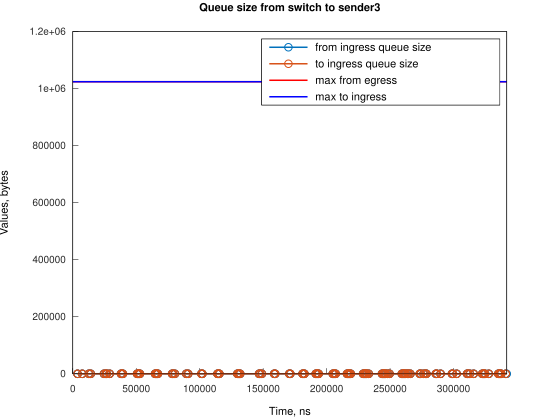

Source data for this figure (header and first rows):
Time, from_ingress_queue_size, to_ingress_queue_size
3728, 1, nan
3728, 0, 0
7455, 1, 0
7455, 0, 0
12667, 1, 0
12667, 0, 0
14160, 1, 0
14160, 0, 0
24589, 1, 0
24589, 0, 0
26080, 1, 0
26080, 0, 0
26824, 1, 0
26824, 0, 0
29062, 1, 0
29062, 0, 0
38000, 1, 0
38000, 0, 0
38745, 1, 0
38745, 0, 0
39489, 1, 0
39489, 0, 0
50666, 1, 0
50666, 0, 0
51411, 1, 0
51411, 0, 0
52155, 1, 0
52155, 0, 0
52900, 1, 0
52900, 0, 0
64825, 1, 0
64825, 0, 0
65567, 1, 0
65567, 0, 0
66315, 1, 0
66315, 0, 0
67060, 1, 0
67060, 0, 0
78236, 1, 0
78236, 0, 0
78978, 1, 0
78978, 0, 0
80471, 1, 0
80471, 0, 0
89410, 1, 0
89410, 0, 0
90898, 1, 0
90898, 0, 0
101331, 1, 0
101331, 0, 0
102075, 1, 0
102075, 0, 0
113996, 1, 0
113996, 0, 0
114741, 1, 0
114741, 0, 0
115485, 1, 0
115485, 0, 0
129642, 1, 0
129642, 0, 0
... 146 more rows
